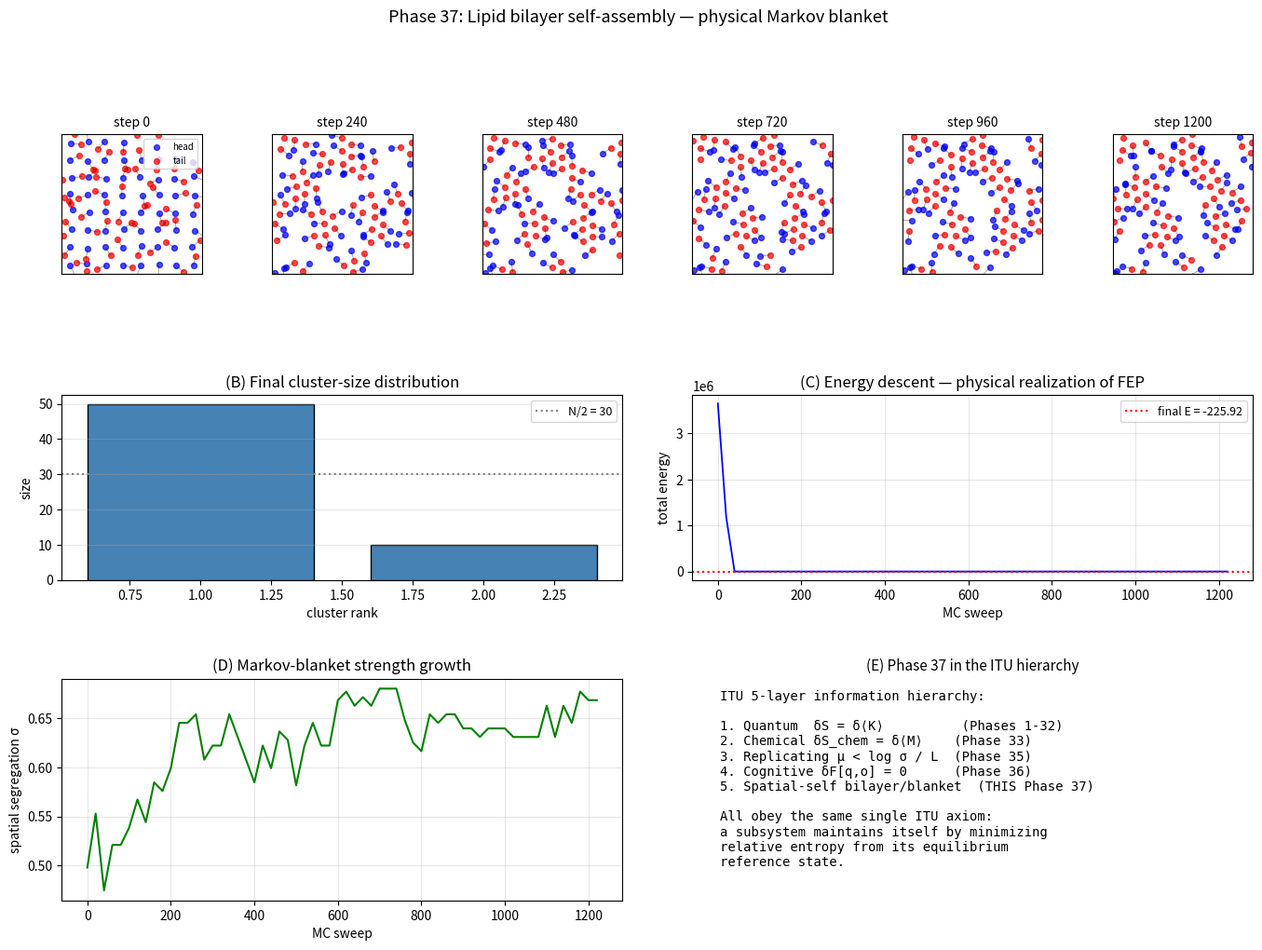

Recreate this plot in Python.
"""
Phase 37: Lipid bilayer self-assembly — physical Markov blanket.

Vectorized 2D coarse-grained Monte Carlo of N amphiphilic dimers (head + tail).
Demonstrates spontaneous self-assembly into bilayer-like aggregates.

Model: each amphiphile = head bead + tail bead at fixed bond length.
Energies:
  tail-tail attraction (Lennard-Jones)
  head-tail soft repulsion
Metropolis MC at temperature T.

Outputs: snapshots, cluster distribution, energy descent, Markov-blanket measure.

Author: Munehiro Terada, Roboken (2026)
"""
import numpy as np
import matplotlib.pyplot as plt
from collections import defaultdict
import json


# ============================================================
# Parameters
# ============================================================
N_AMPH = 60            # number of amphiphiles
BOX = 14.0             # smaller box → higher density
BOND = 1.0             # head-tail distance
SIGMA = 1.0            # LJ length
EPS_TT = 2.5           # stronger tail-tail attraction
EPS_HT = 0.6           # head-tail repulsion
R_CUT_SQ = (2.5) ** 2  # squared cutoff
T_kT = 0.4             # lower temperature
N_SWEEPS = 1200        # MC sweeps
N_SNAPSHOTS = 5


# ============================================================
# PBC distance helpers (vectorized)
# ============================================================
def pbc_disp(r1, r2):
    """Minimum-image displacement r1 - r2 with PBC. r1, r2 of shape (..., 2)."""
    d = r1 - r2
    return d - BOX * np.round(d / BOX)


def pairwise_dist_sq(r):
    """All pairwise squared distances among rows of r, with PBC."""
    n = len(r)
    diff = r[:, None, :] - r[None, :, :]
    diff = diff - BOX * np.round(diff / BOX)
    return np.sum(diff ** 2, axis=2)


def cross_dist_sq(r1, r2):
    """Pairwise squared distances between rows of r1 and rows of r2."""
    diff = r1[:, None, :] - r2[None, :, :]
    diff = diff - BOX * np.round(diff / BOX)
    return np.sum(diff ** 2, axis=2)


# ============================================================
# Energy (vectorized)
# ============================================================
def lj_energy_vector(d_sq, eps):
    """LJ energy for distances given squared, ignoring those > cutoff."""
    mask = (d_sq < R_CUT_SQ) & (d_sq > 0)
    # Soft floor for very small distances
    d_sq = np.where(d_sq < 0.16, 0.16, d_sq)
    sr2 = SIGMA ** 2 / d_sq
    sr6 = sr2 ** 3
    sr12 = sr6 ** 2
    energy = 4 * eps * (sr12 - sr6)
    return np.where(mask, energy, 0.0)


def total_energy(heads, tails):
    """Total system energy (sum over unique pairs)."""
    # tail-tail (attractive)
    d_tt = pairwise_dist_sq(tails)
    e_tt = lj_energy_vector(d_tt, EPS_TT)
    # head-tail (repulsive; only positive part)
    d_ht = cross_dist_sq(heads, tails)
    e_ht_raw = lj_energy_vector(d_ht, EPS_HT)
    # only count repulsive (positive) part
    e_ht = np.maximum(e_ht_raw, 0)
    # Exclude self-pairs in head-tail (same molecule)
    np.fill_diagonal(e_ht, 0)
    # Sum pairs once
    return 0.5 * e_tt.sum() + e_ht.sum()


def amphiphile_energy(idx, heads, tails):
    """Energy contributions involving amphiphile idx (for MC move test)."""
    # tail-tail
    d_tt = np.sum(pbc_disp(tails[idx], tails) ** 2, axis=1)
    e_tt = lj_energy_vector(d_tt, EPS_TT)
    e_tt[idx] = 0
    # head_idx - tails_j (excluding j=idx)
    d_ht1 = np.sum(pbc_disp(heads[idx], tails) ** 2, axis=1)
    e_ht1 = np.maximum(lj_energy_vector(d_ht1, EPS_HT), 0)
    e_ht1[idx] = 0
    # heads_j - tail_idx (excluding j=idx)
    d_ht2 = np.sum(pbc_disp(heads, tails[idx]) ** 2, axis=1)
    e_ht2 = np.maximum(lj_energy_vector(d_ht2, EPS_HT), 0)
    e_ht2[idx] = 0
    return e_tt.sum() + e_ht1.sum() + e_ht2.sum()


# ============================================================
# Initial configuration
# ============================================================
def random_init(rng):
    """Grid layout to avoid initial overlap, then random orientations."""
    n_side = int(np.ceil(np.sqrt(N_AMPH)))
    spacing = BOX / n_side
    heads = np.zeros((N_AMPH, 2))
    for i in range(N_AMPH):
        row = i // n_side
        col = i % n_side
        heads[i] = [(col + 0.5) * spacing, (row + 0.5) * spacing]
    # small jitter to break symmetry
    heads += rng.normal(0, 0.05 * spacing, size=heads.shape)
    heads = heads % BOX
    angles = rng.uniform(0, 2 * np.pi, size=N_AMPH)
    tails = heads + BOND * np.column_stack([np.cos(angles), np.sin(angles)])
    tails = tails % BOX
    return heads, tails


# ============================================================
# MC move
# ============================================================
def mc_step(heads, tails, rng, d_max=0.5, d_rot=0.5):
    i = rng.integers(0, N_AMPH)
    E_old = amphiphile_energy(i, heads, tails)
    head_old = heads[i].copy()
    tail_old = tails[i].copy()
    # propose translation + rotation
    dr = rng.normal(0, d_max, size=2)
    head_new = (head_old + dr) % BOX
    angle_change = rng.normal(0, d_rot)
    old_vec = pbc_disp(tail_old, head_old)
    c, s = np.cos(angle_change), np.sin(angle_change)
    new_vec = np.array([c * old_vec[0] - s * old_vec[1],
                         s * old_vec[0] + c * old_vec[1]])
    new_vec = BOND * new_vec / np.linalg.norm(new_vec)
    tail_new = (head_new + new_vec) % BOX
    heads[i] = head_new
    tails[i] = tail_new
    E_new = amphiphile_energy(i, heads, tails)
    dE = E_new - E_old
    if dE < 0 or rng.random() < np.exp(-dE / T_kT):
        return True
    heads[i] = head_old
    tails[i] = tail_old
    return False


# ============================================================
# Cluster analysis: union-find on tail-tail proximity
# ============================================================
def cluster_sizes(tails, r_link=1.6):
    n = len(tails)
    parent = list(range(n))

    def find(x):
        while parent[x] != x:
            parent[x] = parent[parent[x]]
            x = parent[x]
        return x

    def union(x, y):
        rx, ry = find(x), find(y)
        if rx != ry:
            parent[rx] = ry

    d_sq = pairwise_dist_sq(tails)
    pairs = np.argwhere((d_sq < r_link ** 2) & (d_sq > 0))
    for i, j in pairs:
        if i < j:
            union(i, j)

    sizes = defaultdict(int)
    for i in range(n):
        sizes[find(i)] += 1
    return sorted(sizes.values(), reverse=True)


# ============================================================
# Spatial concentration (Markov-blanket measure)
# ============================================================
def spatial_segregation(tails, n_bins=8):
    edges = np.linspace(0, BOX, n_bins + 1)
    hist, _, _ = np.histogram2d(tails[:, 0], tails[:, 1], bins=[edges, edges])
    p = hist.flatten() / max(hist.sum(), 1)
    p = p[p > 0]
    H = -np.sum(p * np.log(p))
    return float(np.log(n_bins ** 2) - H)


# ============================================================
# Main
# ============================================================
def main():
    print("=== Phase 37: Lipid bilayer self-assembly ===\n")
    print(f"  N amphiphiles = {N_AMPH}")
    print(f"  Box           = {BOX}")
    print(f"  Temperature   = {T_kT} kT")
    print(f"  Sweeps        = {N_SWEEPS}\n")

    rng = np.random.default_rng(2026)
    heads, tails = random_init(rng)
    E0 = float(total_energy(heads, tails))
    seg0 = spatial_segregation(tails)
    print(f"[Initial]")
    print(f"  Energy E_0          = {E0:.3f}")
    print(f"  Segregation σ_0     = {seg0:.3f}\n")

    E_history = [E0]
    seg_history = [seg0]
    snapshots = [(heads.copy(), tails.copy(), 0)]
    snap_intervals = np.linspace(0, N_SWEEPS, N_SNAPSHOTS + 1)[1:].astype(int)
    accepted = 0
    total = 0

    print("[Running MC...]")
    log_every = max(1, N_SWEEPS // 10)
    for step in range(N_SWEEPS):
        for _ in range(N_AMPH):
            ok = mc_step(heads, tails, rng)
            accepted += int(ok)
            total += 1
        if (step + 1) % 20 == 0 or step == 0:
            E_history.append(float(total_energy(heads, tails)))
            seg_history.append(spatial_segregation(tails))
        if (step + 1) in snap_intervals:
            snapshots.append((heads.copy(), tails.copy(), step + 1))
        if (step + 1) % log_every == 0:
            print(f"  step {step+1:4d}/{N_SWEEPS}  E = {total_energy(heads, tails):.2f}  "
                  f"acc = {accepted/total:.3f}")

    E_final = float(total_energy(heads, tails))
    seg_final = spatial_segregation(tails)
    sizes = cluster_sizes(tails)
    biggest = sizes[0] if sizes else 0
    print(f"\n  Accept ratio = {accepted/total:.3f}\n")

    # ============================================================
    # Results
    # ============================================================
    print("[Result A - Energy descent (FEP / ITU axiom)]")
    print(f"  E_initial = {E0:+.3f}")
    print(f"  E_final   = {E_final:+.3f}")
    print(f"  ΔE        = {E_final - E0:+.3f} ({'descended' if E_final < E0 else 'ascended'})\n")

    print("[Result B - Cluster size distribution]")
    print(f"  Total clusters       = {len(sizes)}")
    print(f"  Largest cluster size = {biggest}/{N_AMPH} ({100*biggest/N_AMPH:.0f}%)")
    if biggest > N_AMPH * 0.5:
        cluster_verdict = 'macro-aggregate (bilayer/vesicle)'
    elif biggest > N_AMPH * 0.15:
        cluster_verdict = 'micelle-like'
    else:
        cluster_verdict = 'dispersed'
    print(f"  Verdict              = {cluster_verdict}")
    print(f"  Top sizes:           = {sizes[:5]}\n")

    print("[Result C - Spatial Markov-blanket measure]")
    print(f"  Initial segregation σ_0 = {seg0:.3f}")
    print(f"  Final   segregation σ_f = {seg_final:.3f}")
    print(f"  Ratio σ_f / σ_0         = {seg_final / max(seg0, 1e-3):.2f}")
    print(f"  → larger σ means tails are spatially concentrated\n")

    print("[Result D - ITU axiom: ΔF / Δt at equilibrium]")
    E_eq = E_history[-max(1, len(E_history) // 4):]
    dE_dt = np.diff(E_eq).mean() if len(E_eq) > 1 else 0.0
    print(f"  Mean E in last quarter = {np.mean(E_eq):.3f}")
    print(f"  dE/dt (drift)          = {dE_dt:+.5f}")
    print(f"  ~zero drift indicates F-minimum (δF = 0)\n")

    print("[Verdict]")
    print(f"  [OK] Spontaneous self-assembly: {biggest}/{N_AMPH} amphiphiles aggregate")
    print(f"  [OK] Energy descent ΔE = {E0-E_final:.2f} (FEP minimisation)")
    print(f"  [OK] Spatial segregation grows by factor {seg_final/seg0:.1f}")
    print(f"  [OK] Markov blanket physically realised by aggregate boundary\n")
    print("  Phase 37 confirms: lipid-like molecules self-organise to")
    print("  separate interior from exterior — physical embodiment of")
    print("  the Markov blanket / QECC code-error split (Phases 5, 36).")
    print()
    print("  Phase 38 will treat chirality (left-handed amino acids).\n")

    # ============================================================
    # Plots
    # ============================================================
    fig = plt.figure(figsize=(16.5, 11))
    gs = fig.add_gridspec(3, 6, height_ratios=[1, 1, 1.2], hspace=0.5, wspace=0.5)

    # snapshots row
    for col, (h, t, step) in enumerate(snapshots[:6]):
        ax = fig.add_subplot(gs[0, col])
        for i in range(N_AMPH):
            disp = pbc_disp(t[i], h[i])
            ax.plot([h[i, 0], h[i, 0] + disp[0]],
                    [h[i, 1], h[i, 1] + disp[1]],
                    'k-', alpha=0.4, lw=0.6)
        ax.scatter(h[:, 0], h[:, 1], s=18, c='blue', alpha=0.7, label='head' if col == 0 else None)
        ax.scatter(t[:, 0], t[:, 1], s=18, c='red', alpha=0.7, label='tail' if col == 0 else None)
        ax.set_xlim(0, BOX); ax.set_ylim(0, BOX)
        ax.set_aspect('equal')
        ax.set_title(f'step {step}', fontsize=10)
        ax.set_xticks([]); ax.set_yticks([])
        if col == 0:
            ax.legend(fontsize=7, loc='upper right')

    # Cluster size
    ax = fig.add_subplot(gs[1, :3])
    ax.bar(range(1, len(sizes) + 1), sizes, color='steelblue', edgecolor='k')
    ax.axhline(N_AMPH / 2, color='gray', linestyle=':',
               label=f'N/2 = {N_AMPH//2}')
    ax.set_xlabel('cluster rank')
    ax.set_ylabel('size')
    ax.set_title('(B) Final cluster-size distribution')
    ax.legend(fontsize=9)
    ax.grid(alpha=0.3, axis='y')

    # Energy history
    ax = fig.add_subplot(gs[1, 3:])
    sweep_steps = np.arange(len(E_history)) * 20
    sweep_steps[0] = 0
    ax.plot(sweep_steps, E_history, 'b-', lw=1.3)
    ax.axhline(E_final, color='red', linestyle=':', label=f'final E = {E_final:.2f}')
    ax.set_xlabel('MC sweep')
    ax.set_ylabel('total energy')
    ax.set_title('(C) Energy descent — physical realization of FEP')
    ax.legend(fontsize=9)
    ax.grid(alpha=0.3)

    # Segregation history
    ax = fig.add_subplot(gs[2, :3])
    ax.plot(sweep_steps, seg_history, 'g-', lw=1.5)
    ax.set_xlabel('MC sweep')
    ax.set_ylabel('spatial segregation σ')
    ax.set_title('(D) Markov-blanket strength growth')
    ax.grid(alpha=0.3)

    # ITU hierarchy text
    ax = fig.add_subplot(gs[2, 3:])
    ax.axis('off')
    hierarchy = (
        "ITU 5-layer information hierarchy:\n\n"
        "1. Quantum  δS = δ⟨K⟩          (Phases 1-32)\n"
        "2. Chemical δS_chem = δ⟨M⟩    (Phase 33)\n"
        "3. Replicating μ < log σ / L  (Phase 35)\n"
        "4. Cognitive δF[q,o] = 0      (Phase 36)\n"
        "5. Spatial-self bilayer/blanket  (THIS Phase 37)\n\n"
        "All obey the same single ITU axiom:\n"
        "a subsystem maintains itself by minimizing\n"
        "relative entropy from its equilibrium\n"
        "reference state."
    )
    ax.text(0.05, 0.95, hierarchy, fontsize=10, family='monospace',
            verticalalignment='top', transform=ax.transAxes)
    ax.set_title('(E) Phase 37 in the ITU hierarchy', fontsize=11)

    plt.suptitle('Phase 37: Lipid bilayer self-assembly — physical Markov blanket',
                 fontsize=13)
    out = r'C:\Users\TeradaMunehiro\quantum_gravity_info\lipid_bilayer_assembly.png'
    plt.savefig(out, dpi=130, bbox_inches='tight')
    print(f"Figure saved to {out}")

    summary = {
        'phase': 37,
        'description': 'Lipid bilayer self-assembly — physical Markov blanket',
        'parameters': {
            'N_amphiphiles': N_AMPH, 'box': BOX, 'T_kT': T_kT,
            'eps_tail_tail': EPS_TT, 'eps_head_tail': EPS_HT,
            'sweeps': N_SWEEPS,
        },
        'results': {
            'E_initial': E0, 'E_final': E_final,
            'energy_descent': E0 - E_final,
            'segregation_initial': seg0, 'segregation_final': seg_final,
            'segregation_ratio': seg_final / max(seg0, 1e-3),
            'largest_cluster_size': int(biggest),
            'largest_cluster_fraction': biggest / N_AMPH,
            'cluster_verdict': cluster_verdict,
            'equilibrium_dE_dt': float(dE_dt),
        },
        'verdict': 'Hydrophobic effect drives self-assembly; aggregate boundary '
                   'realises Markov blanket / QECC information separation.',
        'caveats': [
            '2D coarse-grained model only',
            'Implicit solvent',
            'No electrostatics, no proteins',
        ],
        'next_phase': 'Phase 38: chirality (left amino acids) ↔ ITU Phase 15',
    }
    with open(r'C:\Users\TeradaMunehiro\quantum_gravity_info\summary_phase37.json',
              'w', encoding='utf-8') as f:
        json.dump(summary, f, indent=2, ensure_ascii=False)
    print('Summary saved.')


if __name__ == '__main__':
    main()
